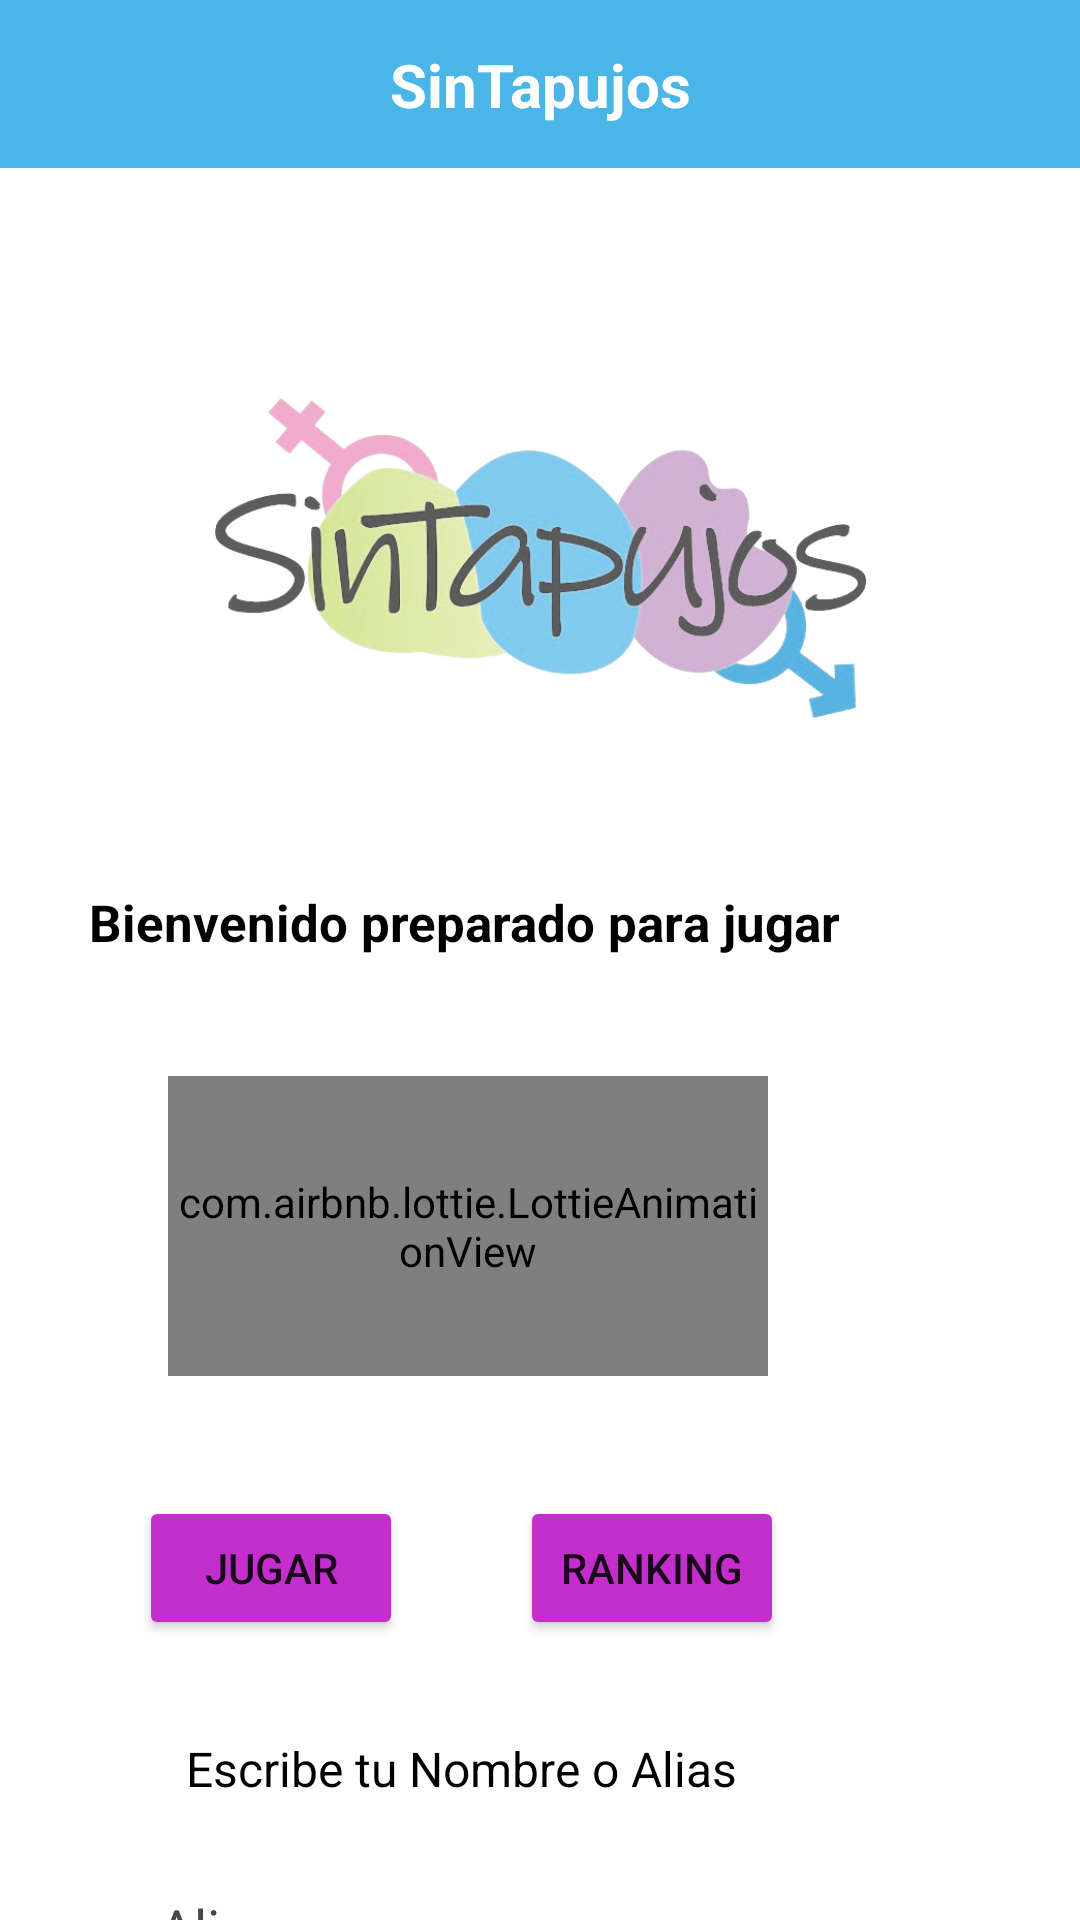

Write the Android layout XML for this screen, with the resource values it uses.
<!-- AndroidManifest.xml: application theme Theme.Sintapujos -->
<!-- res/layout/activity_menu.xml -->
<?xml version="1.0" encoding="utf-8"?>
<androidx.constraintlayout.widget.ConstraintLayout xmlns:android="http://schemas.android.com/apk/res/android"
    xmlns:app="http://schemas.android.com/apk/res-auto"
    xmlns:tools="http://schemas.android.com/tools"
    android:layout_width="match_parent"
    android:layout_height="match_parent"
    tools:context=".MenuActivity">

    <androidx.appcompat.widget.Toolbar
        android:id="@+id/toolbar5"
        android:layout_width="0dp"
        android:layout_height="wrap_content"
        android:background="?attr/colorPrimary"
        android:minHeight="?attr/actionBarSize"
        android:theme="?attr/actionBarTheme"
        app:layout_constraintEnd_toEndOf="parent"
        app:layout_constraintStart_toStartOf="parent"
        app:layout_constraintTop_toTopOf="parent" />

    <ImageView
        android:id="@+id/imageView"
        android:layout_width="217dp"
        android:layout_height="140dp"
        android:layout_gravity="center"
        android:layout_marginStart="97dp"
        android:layout_marginTop="60dp"
        android:layout_marginEnd="97dp"
        app:layout_constraintEnd_toEndOf="parent"
        app:layout_constraintStart_toStartOf="parent"
        app:layout_constraintTop_toBottomOf="@+id/toolbar5"
        app:srcCompat="@drawable/sintapujos" />

    <TextView
        android:id="@+id/textView2"
        android:layout_width="wrap_content"
        android:layout_height="wrap_content"
        android:layout_gravity="center"
        android:layout_marginTop="40dp"
        android:layout_marginEnd="80dp"
        android:text="Bienvenido preparado para jugar"
        android:textAlignment="center"
        android:textColor="@color/black"
        android:textSize="17sp"
        android:textStyle="bold"
        app:layout_constraintEnd_toEndOf="parent"
        app:layout_constraintTop_toBottomOf="@+id/imageView" />

    <com.airbnb.lottie.LottieAnimationView
        android:id="@+id/lottieAnimationView"
        android:layout_width="200dp"
        android:layout_height="100dp"
        android:layout_gravity="center"
        android:layout_marginTop="40dp"
        android:layout_marginEnd="104dp"
        app:layout_constraintEnd_toEndOf="parent"
        app:layout_constraintTop_toBottomOf="@+id/textView2"
        app:lottie_autoPlay="true"
        app:lottie_loop="true"
        app:lottie_rawRes="@raw/saludando" />

    <Button
        android:id="@+id/btnPlay"
        android:layout_width="wrap_content"
        android:layout_height="wrap_content"
        android:layout_gravity="center"
        android:layout_marginStart="-10dp"
        android:layout_marginTop="40dp"
        android:backgroundTint="#C32ECD"
        android:onClick="jugar"
        android:text="Jugar"
        android:visibility="visible"
        app:layout_constraintStart_toStartOf="@+id/lottieAnimationView"
        app:layout_constraintTop_toBottomOf="@+id/lottieAnimationView" />

    <Button
        android:id="@+id/btnRanked"
        android:layout_width="wrap_content"
        android:layout_height="wrap_content"
        android:layout_marginTop="40dp"
        android:layout_marginEnd="60dp"
        android:backgroundTint="#C32ECD"
        android:text="Ranking"
        app:layout_constraintEnd_toEndOf="parent"
        app:layout_constraintStart_toEndOf="@+id/btnPlay"
        app:layout_constraintTop_toBottomOf="@+id/lottieAnimationView" />

    <TextView
        android:id="@+id/textView15"
        android:layout_width="wrap_content"
        android:layout_height="wrap_content"
        android:text="SinTapujos"
        android:textColor="@color/white"
        android:textSize="20sp"
        android:textStyle="bold"
        app:layout_constraintBottom_toBottomOf="@+id/toolbar5"
        app:layout_constraintEnd_toEndOf="@+id/toolbar5"
        app:layout_constraintStart_toStartOf="parent"
        app:layout_constraintTop_toTopOf="@+id/toolbar5" />

    <EditText
        android:id="@+id/edtalias"
        android:layout_width="wrap_content"
        android:layout_height="wrap_content"
        android:layout_marginTop="20dp"
        android:backgroundTint="#C32ECD"
        android:ems="10"
        android:hint="Alias"
        android:inputType="text"
        android:textColorHint="#494646"
        app:layout_constraintEnd_toEndOf="@+id/textView6"
        app:layout_constraintStart_toStartOf="@+id/textView6"
        app:layout_constraintTop_toBottomOf="@+id/textView6" />

    <TextView
        android:id="@+id/textView6"
        android:layout_width="wrap_content"
        android:layout_height="wrap_content"
        android:layout_marginTop="120dp"
        android:backgroundTint="@color/black"
        android:text="Escribe tu Nombre o Alias"
        android:textColor="@color/black"
        android:textSize="16sp"
        app:layout_constraintEnd_toEndOf="@+id/btnRanked"
        app:layout_constraintStart_toStartOf="@+id/btnPlay"
        app:layout_constraintTop_toBottomOf="@+id/lottieAnimationView" />

</androidx.constraintlayout.widget.ConstraintLayout>
<!-- resources referenced by this layout -->
<resources>
  <color name="black">#FF000000</color>
  <color name="white">#FFFFFFFF</color>
  <!-- drawable sintapujos: png bitmap (drawable, 67844 bytes) -->
  <style name="Theme.Sintapujos" parent="Theme.MaterialComponents.DayNight.DarkActionBar">
          
          <item name="colorPrimary">#4BB5E7</item>
          <item name="colorPrimaryVariant">@color/toolbarBack</item>
          <item name="colorOnPrimary">@color/white</item>
          
          <item name="colorSecondary">@color/toolbarBack</item>
          <item name="colorSecondaryVariant">@color/teal_700</item>
          <item name="colorOnSecondary">@color/black</item>
          
          <item name="android:statusBarColor">#4BB5E7</item>
          
      </style>
  <color name="toolbarBack">#4BB5E7</color>
  <color name="teal_700">#FF018786</color>
</resources>
